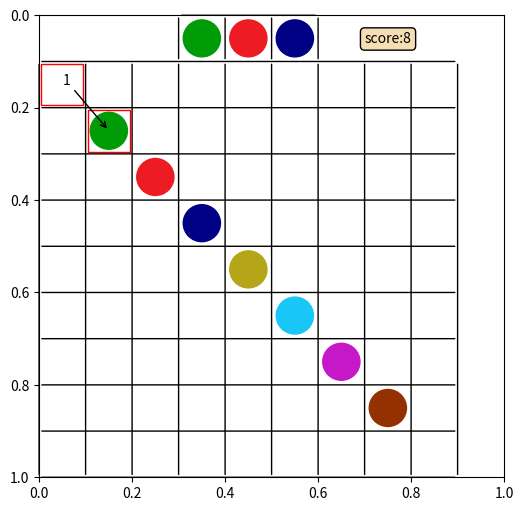

Source code (Python):
from random import choice
import numpy as np
import matplotlib.pyplot as plt
from matplotlib.widgets import RadioButtons, Button
import matplotlib.patches as mpathes

fig, ax = plt.subplots(figsize=(6, 6))
scale = 20
Index2Color = {0: '#FFFFFF', 1: '#009C08', 2: '#ED1C24', 3: '#000084',
               4: '#B5A518', 5: '#18C6F7', 6: '#C618C6', 7: '#943100'}


def plotLine(start, end, shape, text=None):
    arrow_args = dict(arrowstyle=shape)
    ax.annotate("", xy=start, xycoords='axes fraction',
                xytext=end,  arrowprops=arrow_args)
    if text != None:
        props = dict(boxstyle='round', facecolor='wheat', alpha=1)
        ax.text((start[0]+end[0])/2-0.5 /
                scale, (start[1]+end[1])/2, text, bbox=props)


def drawboardChess(i, j, color):
    return plotFilledCircle([i+2, j+1], Index2Color[color])


def plotFilledCircle(xy, color):
    return mpathes.Circle([(xy[1]-0.5)/10, (xy[0]-0.5)/10], 0.8/20, color=color)


def plotRetangle(i, j):
    ax.add_patch(mpathes.Rectangle(
        [(i+0.05)/10, (j+0.05+1)/10], 0.9/10, 0.9/10, color='r', fill=False, capstyle='butt'))


def drawnext3():
    comingcolor = [1, 2, 3]
    for i in range(3):
        ax.add_patch(plotFilledCircle([1, i+4], Index2Color[comingcolor[i]]))
    plotLine([3/10, 10/10], [6/10, 10/10], "-")
    for i in range(3, 7):
        plotLine([i/10, 9/10], [i/10, 10/10], "-")


ax.invert_yaxis()
ax.yaxis.set_ticks_position('left')


def plotLine_index(end, start, shape, text=None):
    arrow_args = dict(arrowstyle=shape)
    ax.annotate(text, xy=[(start[1]+0.5)/10,(8-start[0]+0.5)/10], xycoords='axes fraction',
                xytext=[(end[1]+0.5)/10,(8-end[0]+0.5)/10],  arrowprops=arrow_args)


def drawscore(score):
    props = dict(boxstyle='round', facecolor='wheat', alpha=1)
    ax.text(0.7,0.06,  'score:'+str(score), bbox=props)
drawnext3()
for i in range(0, 10):
    plotLine([i/10, 0/10], [i/10, 9/10], "-")
    plotLine([0/10, i/10], [9/10, i/10], "-")
drawscore(8)
for i in range(8):
    ax.add_patch(drawboardChess(i, i, i))
plotLine_index((0, 0), (1, 1), '->','1')
plotRetangle(0, 0)
plotRetangle(1, 1)

plt.show()
